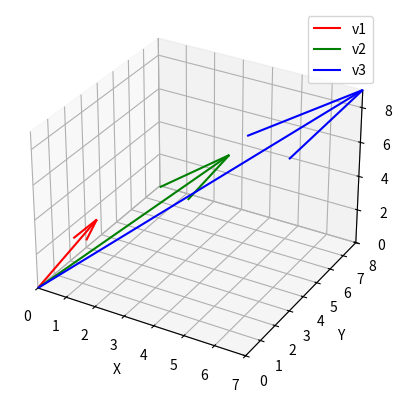

Write the Python code that produced this figure.
import numpy as np
import matplotlib.pyplot as plt
from mpl_toolkits.mplot3d import Axes3D

'''
Se i tre vettori giacciono sullo stesso piano, significa che sono linearmente dipendenti. 
Ma se non giacciono sullo stesso piano, sono linearmente indipendenti.
'''
# Definizione dei vettori (esempio)
v1 = np.array([1, 2, 3])
v2 = np.array([4, 5, 6])
v3 = np.array([7, 8, 9])

# Creazione della figura 3D
fig = plt.figure()
ax = fig.add_subplot(111, projection='3d')

# Origine
ax.quiver(0, 0, 0, 0, 0, 0, color='k')

# Vettori
ax.quiver(0, 0, 0, v1[0], v1[1], v1[2], color='r', label='v1')
ax.quiver(0, 0, 0, v2[0], v2[1], v2[2], color='g', label='v2')
ax.quiver(0, 0, 0, v3[0], v3[1], v3[2], color='b', label='v3')

ax.set_xlim([0, max(v1[0], v2[0], v3[0])])
ax.set_ylim([0, max(v1[1], v2[1], v3[1])])
ax.set_zlim([0, max(v1[2], v2[2], v3[2])])

ax.set_xlabel('X')
ax.set_ylabel('Y')
ax.set_zlabel('Z')

plt.legend()
plt.show()
